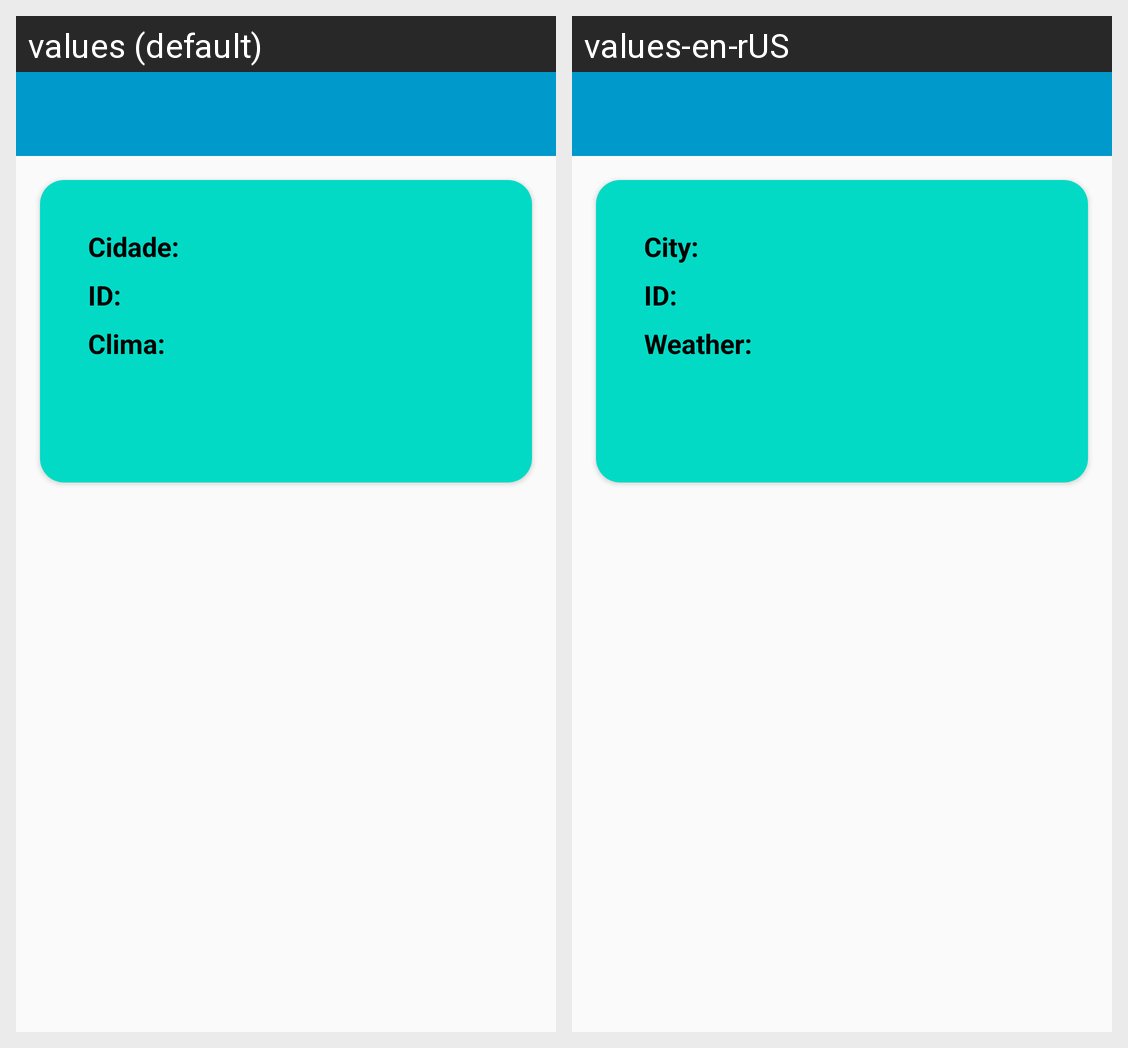

Translations of the strings shown on this Android screen, per locale in the grid:
Android screen res/layout/activity_details.xml rendered under 2 locales, left to right: values (default), values-en-rUS. Device: Nexus 5 (rendered at 1080×1920; each locale shown at half size, 540×960, under a caption strip naming it); theme Theme.PersistenceApp.
Strings drawn on this screen, with the default value and each locale's value (text and hints the layout hard-codes, and strings that could not be matched under every locale, appear in the picture but are not listed):

label_city
  values: Cidade:
  values-en-rUS: City:

label_id
  values: ID:
  values-en-rUS: ID:

label_main_weather
  values: Clima:
  values-en-rUS: Weather:
